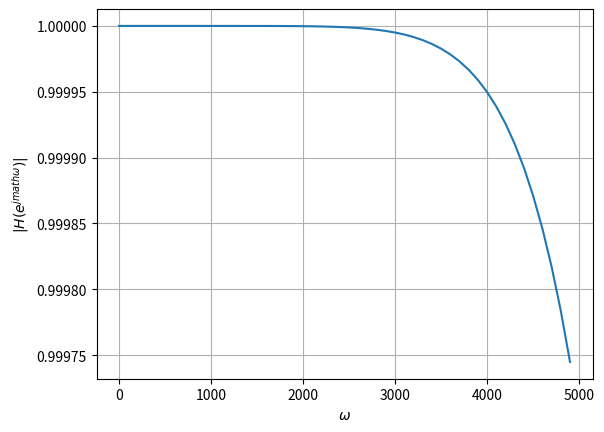

The matplotlib source for this figure:
import numpy as np
import matplotlib.pyplot as plt
from scipy import signal



#sampling frequency from the audio file
sampl_freq=48000
T = 1.0/sampl_freq
#order of the filter
order=4

#cutoff frquency 
cutoff_freq=2000.0 

#digital frequency
Wn=2*cutoff_freq/sampl_freq  


# b and a are numerator and denominator polynomials respectively
b, a = signal.butter(order, Wn, 'low') 

#Bilinear Transform
def H(s):
	num = np.polyval(b,((1+s*(T/2))/(1-s*(T/2)))**(-1))
	den = np.polyval(a,((1+s*(T/2))/(1-s*(T/2)))**(-1))
	H = num/den
	return H
		
#Input and Output
analog_f = np.arange(0,5000,100)

plt.plot(analog_f, (abs(H(1j*analog_f))))
plt.xlabel(r'$\omega$')
plt.ylabel(r'$|H(e^{jmath\omega})| $')
plt.grid()
plt.savefig("Butterworth_analog.png")
